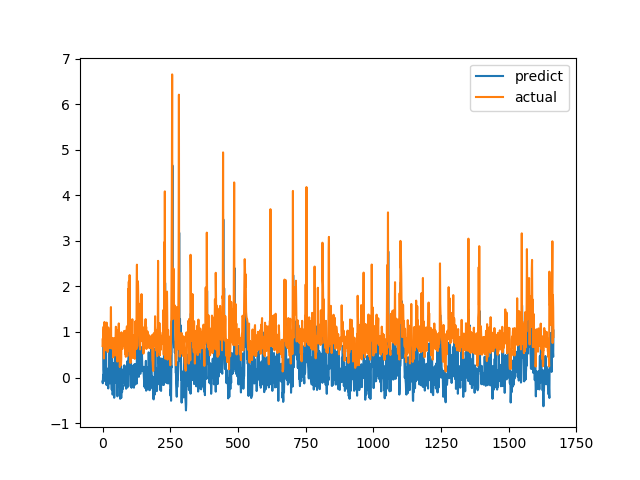

Source data for this figure (header and first rows):
predict, actual
-0.08636, 0.6915
-0.1257, 0.8558
0.05923, 0.7094
0.03942, 1.015
0.6832, 1.116
0.1715, 0.4183
0.0762, 1.002
0.2304, 1.219
0.508, 1.143
0.1503, 0.6528
-0.08138, 0.6747
0.178, 0.601
0.6601, 0.6695
0.7204, 0.6538
-0.1411, 0.7814
-0.1664, 1.206
0.06216, 0.8469
-0.06274, 0.8286
0.05933, 0.6482
-0.04289, 0.5624
0.03664, 0.7183
-0.2392, 1.1
0.2094, 0.9542
0.04852, 0.729
0.09037, 0.6694
0.1927, 0.8631
0.7276, 0.6465
-0.1281, 0.8223
-0.0551, 0.9236
0.1341, 0.8301
0.6715, 1.067
0.1392, 1.546
0.7375, 0.6827
-0.06728, 0.6386
-0.2687, 0.6464
0.4018, 0.6881
0.08837, 0.7274
-0.3742, 0.65
-0.3373, 0.8694
0.09832, 0.4409
0.3165, 0.4519
-0.3249, 0.7575
-0.06087, 0.4952
-0.4436, 0.6851
-0.3668, 0.7244
0.1581, 0.8654
0.489, 0.74
-0.09578, 0.8071
-0.1128, 0.8204
0.153, 1.114
0.2683, 1.109
0.2893, 0.4751
0.0427, 1.039
0.3401, 0.9458
0.07985, 0.7878
-0.4124, 0.3505
0.3871, 0.9368
0.1076, 0.9868
0.2028, 0.647
-0.1892, 1.03
... 1,606 more rows
